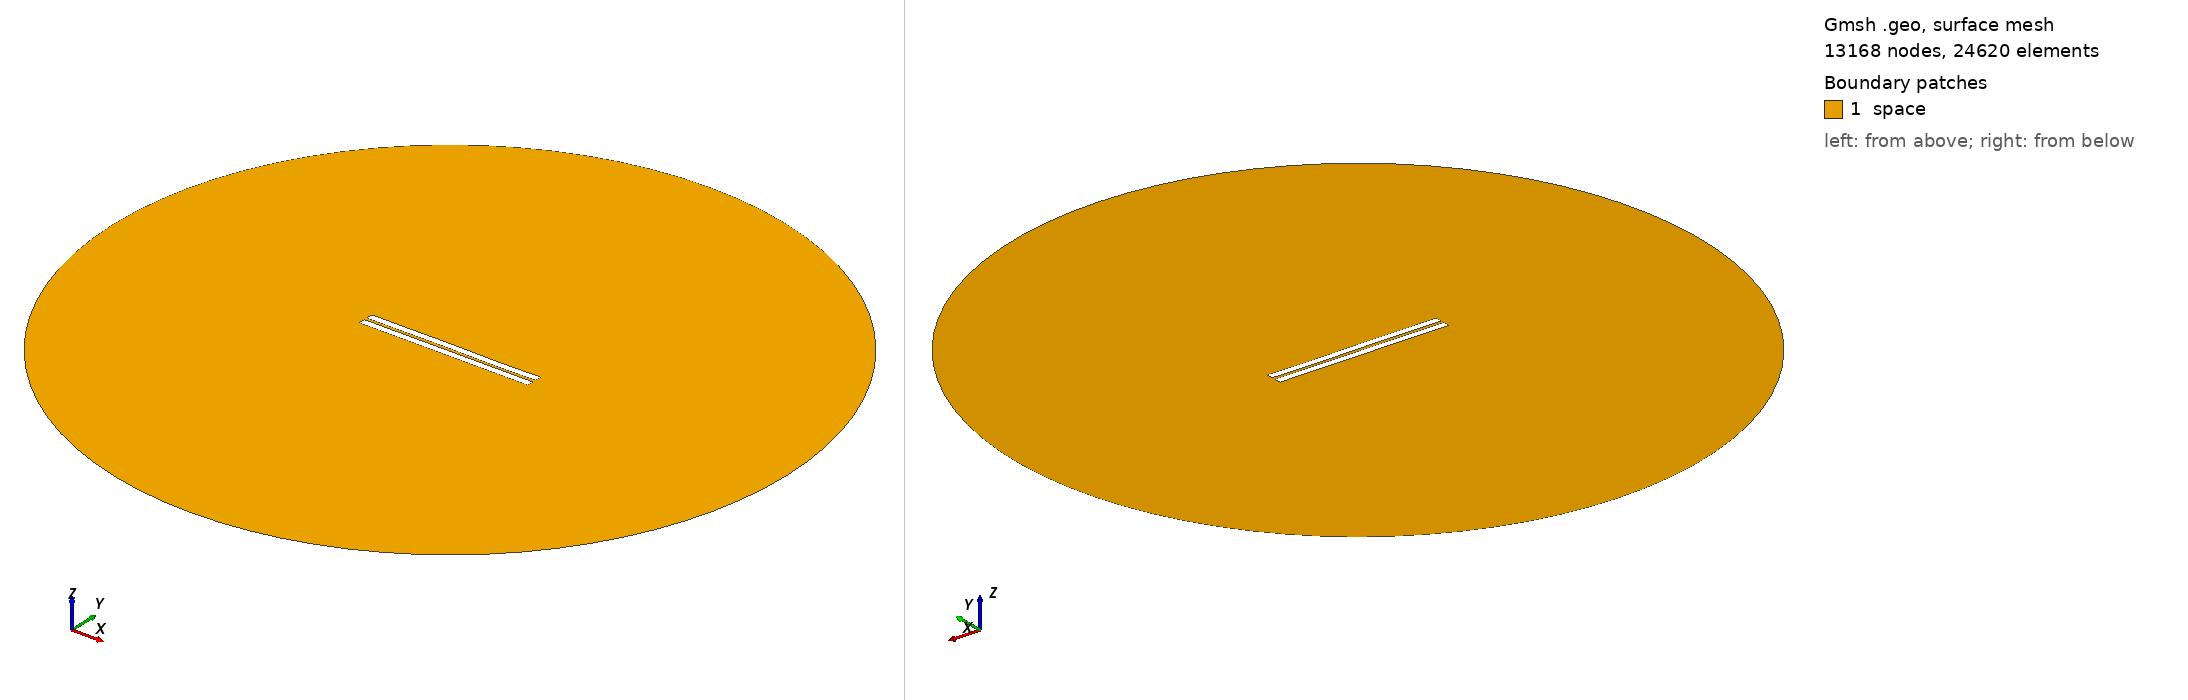

Gmsh geometry script, surface-meshed: 13168 nodes, 24620 surface elements. Boundary patches (legend numbers): 1 space. Left view from above one corner, right view from below the opposite corner. Legend entries are the model's physical surfaces. The drawing asked Gmsh for element sizes between 1% and 20% of the model's largest extent; the script's own settings can give other sizes.

=== 817.geo (drawn) ===
//---------------------------------------
// Geometry kernel
//---------------------------------------

SetFactory("OpenCASCADE");



//---------------------------------------
// Parameters of the geometry
//---------------------------------------

// Overetch of the upper plate
overetch = 0.0;

// Distance between the plates
distance = 1.75;

// Discretization over the x axis (for the deformation)
nx = 50; 

// Length of the plate
L = 100 - overetch; 

// Number of modes
n = 4; 

// 1st mode coefficient
coeff(1) = -0.075;
beta(1) = 0.596864 * 3.1415926535 / L;

// 2nd mode coefficient
coeff(2) = 0.0;
beta(2) = 1.49418 * 3.1415926535 / L;

// 3rd mode coefficient
coeff(3) = 0.07499999999999998;
beta(3) = 2.50025 * 3.1415926535 / L;

// 4th mode coefficient
coeff(4) = -0.075;
beta(4) = 3.49999 * 3.1415926535 / L;



//---------------------------------------
// Upper plate (deformed rectangle)
//---------------------------------------

// Coordiantes of the upper plate
xmin = -50;
xmax = 50 - overetch;

// Height of the upper plate
yheight = 4 - 2 * overetch;

// Indexes of the points
UpperID[] = {};
LowerID[] = {};
LeftID[] = {};
RightID[] = {};

// Point index
p = 1;

// Horizontal edges
For i In {1:nx}
    x = xmin + (i-1)*(xmax - xmin)/(nx-1);

    y_bottom = distance / 2 + overetch;
    For j In {1:n}
        C = (Cosh(beta(j)*L) + Cos(beta(j)*L)) / (Sinh(beta(j)*L) + Sin(beta(j)*L));
        y_bottom  = y_bottom + coeff(j) * (Cosh(beta(j)*(x+50)) - Cos(beta(j)*(x+50)) - C * (Sinh(beta(j)*(x+50)) - Sin(beta(j)*(x+50))));
    EndFor

    y_top = y_bottom + yheight;

    Point(p) = {x, y_top, 0, 1.0};
    UpperID[i] = p;
    p = p + 1;

    Point(p) = {x, y_bottom, 0, 1.0};
    LowerID[i] = p;
    p = p + 1;
EndFor

// Create point lists
UpperPts[] = {}; LowerPts[] = {};
For i In {1:nx}
  UpperPts[] += {UpperID[i]};
  LowerPts[] += {LowerID[i]};
EndFor

// Build splines
Spline(1) = {UpperPts[]};
Spline(2) = {LowerPts[]};
Line(3) = {LowerPts[nx-1], UpperPts[nx-1]};
Line(4) = {LowerPts[0], UpperPts[0]};

// Build the plane surface
Curve Loop(1) = {2, 3, -1, -4};
Plane Surface(1) = {1};



//---------------------------------------
// Lower plate (rectangle)
//---------------------------------------

// Vertices
Point(1001) = {-50, -1, 0, 1.0};
Point(1002) = { 50, -1, 0, 1.0};
Point(1003) = { 50,  -5, 0, 1.0};
Point(1004) = {-50,  -5, 0, 1.0};

// Edges
Line(5) = {1001, 1002};
Line(6) = {1002, 1003};
Line(7) = {1003, 1004};
Line(8) = {1004, 1001};

// Plane surface
Line Loop(2) = {5, 6, 7, 8};
Plane Surface(2) = {2}; 



//---------------------------------------
// Outer (fictious) boundary
//---------------------------------------

// Points
Point(1005) = {0, 0, 0};       // Center
Point(1006) = {200, 0, 0};     // Start point
Point(1007) = {0, 200, 0};     // 90 degrees
Point(1008) = {-200, 0, 0};    // 180 degrees
Point(1009) = {0, -200, 0};    // 270 degrees

// Circle arcs (each needs start, center, end)
Circle(9) = {1006, 1005, 1007};
Circle(10) = {1007, 1005, 1008};
Circle(11) = {1008, 1005, 1009};
Circle(12) = {1009, 1005, 1006};

// Plane surface for the entire domain
Curve Loop(3) = {9, 10, 11, 12};
Surface(3) = {3};

// Subtract the plates from the whole domain to obtain the actual domain where we want to solve the equations
BooleanDifference{ Surface{3}; Delete; }{ Surface{1}; Surface{2}; Delete; }




//---------------------------------------
// Transfinite Lines/Curves
//---------------------------------------

// Set the number of points on the boundaries
r = 7;

// Plates
Transfinite Curve {1, 2} = 50*r Using Progression 1;
Transfinite Curve {3, 4} = 2*r Using Progression 1;
Transfinite Line {5, 7} = 50*r Using Progression 1;
Transfinite Line {6, 8} = 2*r Using Progression 1;

// Outer boundary
Transfinite Line {9, 10, 11, 12} = 20 Using Progression 1;



//---------------------------------------
// Physical groups
//---------------------------------------                

// Physical curves (boundaries)
Physical Line("force_segment", 10) = {2};
Physical Line("upper_plate", 11) = {1, 3, 4};
Physical Line("lower_plate", 12) = {5, 6, 7, 8};
Physical Line("boundary", 20) = {9, 10, 11, 12};

// Physical Surfaces
Physical Surface("space", 30) = {3};



//---------------------------------------
// 6. Generate the Mesh
//---------------------------------------

// 2D mesh generation
Mesh 2;
